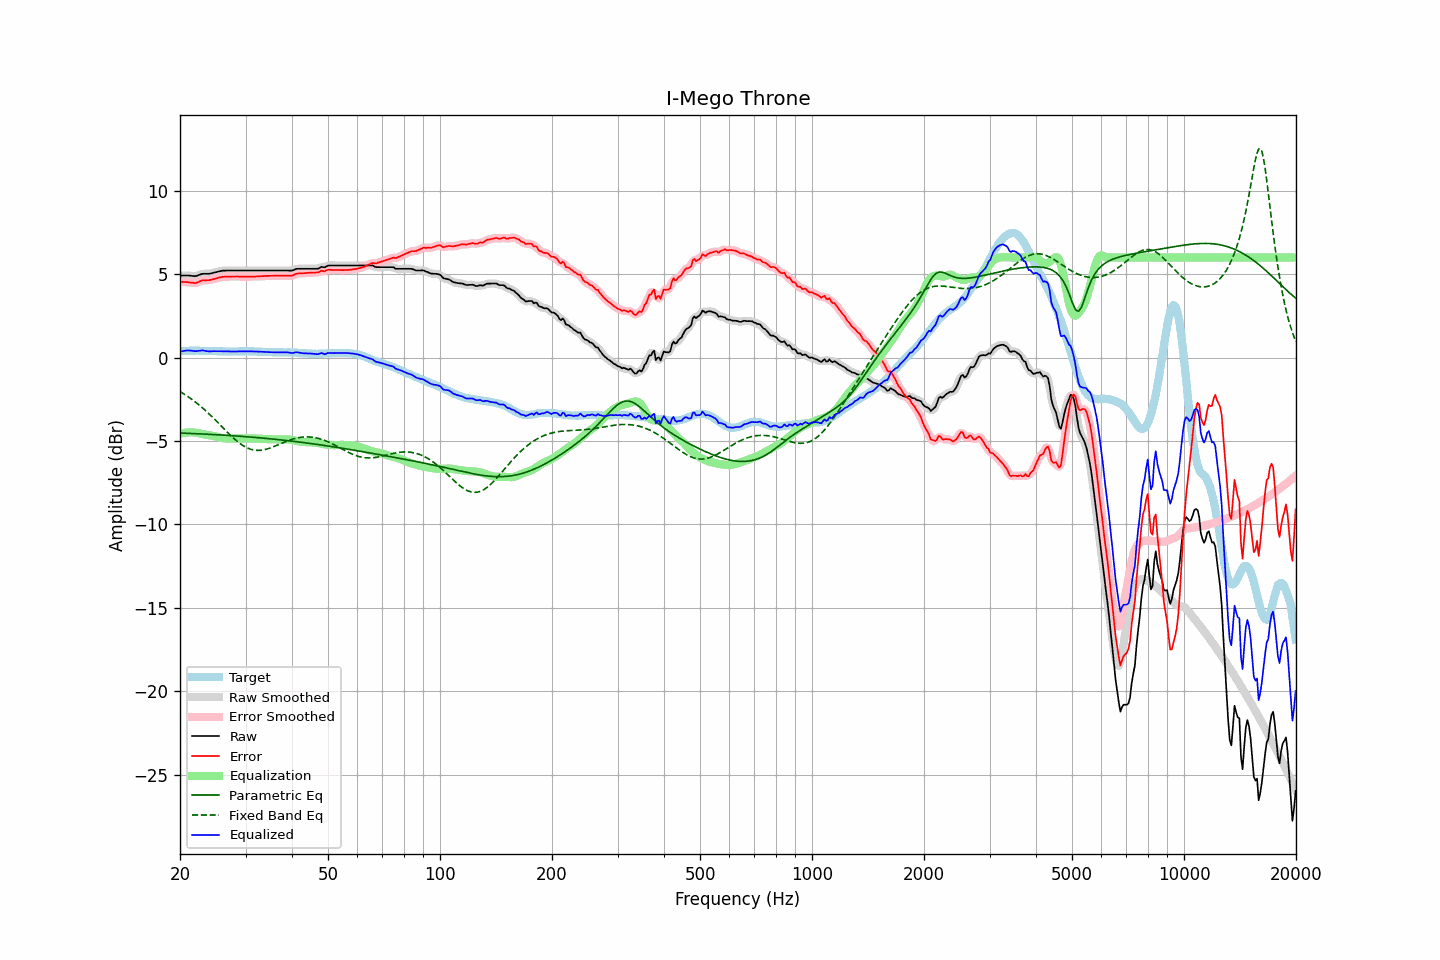

Source data for this figure (header and first rows):
frequency, raw, error, smoothed, error_smoothed, equalization, parametric_eq, fixed_band_eq, equalized_raw, equalized_smoothed, target
20.00, 4.92, 4.55, 4.92, 4.55, -4.57, -4.53, -2.04, 0.35, 0.35, 0.37
20.20, 4.92, 4.54, 4.92, 4.54, -4.55, -4.53, -2.10, 0.37, 0.37, 0.38
20.40, 4.92, 4.53, 4.92, 4.53, -4.53, -4.53, -2.15, 0.39, 0.39, 0.39
20.61, 4.92, 4.53, 4.92, 4.53, -4.51, -4.54, -2.22, 0.41, 0.41, 0.39
20.81, 4.92, 4.52, 4.92, 4.52, -4.50, -4.54, -2.28, 0.42, 0.42, 0.40
21.02, 4.92, 4.52, 4.91, 4.51, -4.49, -4.55, -2.34, 0.43, 0.42, 0.40
21.23, 4.91, 4.50, 4.91, 4.50, -4.49, -4.55, -2.41, 0.42, 0.42, 0.41
21.44, 4.90, 4.49, 4.90, 4.49, -4.49, -4.55, -2.48, 0.41, 0.41, 0.41
21.66, 4.89, 4.48, 4.88, 4.48, -4.49, -4.56, -2.55, 0.40, 0.40, 0.41
21.87, 4.88, 4.47, 4.88, 4.47, -4.49, -4.56, -2.63, 0.38, 0.39, 0.41
22.09, 4.89, 4.47, 4.89, 4.48, -4.51, -4.57, -2.70, 0.38, 0.39, 0.42
22.31, 4.92, 4.50, 4.92, 4.51, -4.52, -4.57, -2.78, 0.39, 0.39, 0.42
22.54, 4.96, 4.55, 4.96, 4.55, -4.54, -4.58, -2.86, 0.41, 0.41, 0.41
22.76, 4.99, 4.59, 4.99, 4.59, -4.57, -4.58, -2.94, 0.42, 0.42, 0.40
22.99, 5.02, 4.62, 5.01, 4.62, -4.59, -4.58, -3.02, 0.43, 0.42, 0.40
23.22, 5.02, 4.62, 5.02, 4.63, -4.61, -4.59, -3.10, 0.41, 0.41, 0.39
23.45, 5.02, 4.63, 5.02, 4.63, -4.63, -4.59, -3.19, 0.39, 0.39, 0.38
23.69, 5.02, 4.63, 5.02, 4.63, -4.64, -4.60, -3.28, 0.38, 0.38, 0.38
23.92, 5.02, 4.63, 5.02, 4.64, -4.65, -4.60, -3.37, 0.36, 0.37, 0.38
24.16, 5.04, 4.66, 5.04, 4.65, -4.67, -4.61, -3.46, 0.37, 0.37, 0.38
24.40, 5.06, 4.68, 5.06, 4.68, -4.68, -4.61, -3.56, 0.37, 0.37, 0.38
24.65, 5.09, 4.71, 5.08, 4.70, -4.71, -4.62, -3.65, 0.38, 0.38, 0.38
24.89, 5.11, 4.73, 5.11, 4.73, -4.73, -4.62, -3.75, 0.38, 0.38, 0.38
25.14, 5.13, 4.75, 5.13, 4.76, -4.75, -4.63, -3.84, 0.37, 0.38, 0.38
25.39, 5.16, 4.79, 5.16, 4.78, -4.78, -4.64, -3.94, 0.38, 0.38, 0.37
25.65, 5.18, 4.81, 5.18, 4.81, -4.80, -4.64, -4.04, 0.38, 0.38, 0.37
25.91, 5.20, 4.83, 5.20, 4.83, -4.82, -4.65, -4.14, 0.38, 0.38, 0.37
26.16, 5.21, 4.84, 5.21, 4.84, -4.83, -4.65, -4.24, 0.37, 0.37, 0.37
26.43, 5.21, 4.84, 5.21, 4.85, -4.84, -4.66, -4.33, 0.36, 0.37, 0.37
26.69, 5.22, 4.85, 5.22, 4.85, -4.85, -4.66, -4.43, 0.37, 0.36, 0.37
26.96, 5.22, 4.85, 5.22, 4.85, -4.85, -4.67, -4.53, 0.36, 0.36, 0.37
27.23, 5.22, 4.85, 5.22, 4.85, -4.86, -4.68, -4.62, 0.36, 0.36, 0.36
27.50, 5.22, 4.85, 5.22, 4.85, -4.86, -4.68, -4.72, 0.36, 0.36, 0.36
27.77, 5.22, 4.86, 5.22, 4.86, -4.86, -4.69, -4.80, 0.36, 0.36, 0.36
28.05, 5.22, 4.86, 5.22, 4.86, -4.86, -4.70, -4.89, 0.36, 0.36, 0.36
28.33, 5.22, 4.86, 5.22, 4.86, -4.86, -4.70, -4.97, 0.36, 0.36, 0.36
28.62, 5.22, 4.86, 5.22, 4.85, -4.85, -4.71, -5.06, 0.36, 0.36, 0.36
28.90, 5.22, 4.85, 5.22, 4.85, -4.85, -4.72, -5.13, 0.37, 0.37, 0.37
29.19, 5.22, 4.85, 5.22, 4.85, -4.85, -4.72, -5.20, 0.37, 0.37, 0.37
29.48, 5.22, 4.85, 5.22, 4.85, -4.85, -4.73, -5.26, 0.37, 0.37, 0.37
29.78, 5.22, 4.84, 5.22, 4.85, -4.85, -4.74, -5.33, 0.37, 0.37, 0.38
30.08, 5.22, 4.84, 5.22, 4.84, -4.85, -4.75, -5.38, 0.37, 0.37, 0.37
30.38, 5.22, 4.84, 5.22, 4.84, -4.84, -4.75, -5.43, 0.37, 0.37, 0.37
30.68, 5.22, 4.85, 5.22, 4.85, -4.85, -4.76, -5.47, 0.37, 0.37, 0.37
30.99, 5.22, 4.85, 5.22, 4.85, -4.85, -4.77, -5.50, 0.37, 0.37, 0.37
31.30, 5.22, 4.85, 5.22, 4.85, -4.85, -4.78, -5.53, 0.37, 0.37, 0.37
31.61, 5.22, 4.85, 5.22, 4.85, -4.85, -4.78, -5.55, 0.37, 0.37, 0.37
31.93, 5.22, 4.85, 5.22, 4.86, -4.86, -4.79, -5.56, 0.36, 0.36, 0.37
32.24, 5.22, 4.86, 5.22, 4.86, -4.86, -4.80, -5.57, 0.36, 0.36, 0.35
32.57, 5.22, 4.86, 5.22, 4.86, -4.87, -4.81, -5.57, 0.35, 0.35, 0.35
32.89, 5.22, 4.87, 5.22, 4.87, -4.87, -4.82, -5.56, 0.35, 0.35, 0.35
33.22, 5.22, 4.88, 5.22, 4.88, -4.88, -4.83, -5.55, 0.34, 0.34, 0.34
33.55, 5.22, 4.88, 5.22, 4.88, -4.88, -4.83, -5.54, 0.34, 0.34, 0.34
33.89, 5.22, 4.89, 5.22, 4.89, -4.89, -4.84, -5.51, 0.33, 0.33, 0.33
34.23, 5.22, 4.89, 5.22, 4.89, -4.89, -4.85, -5.49, 0.33, 0.33, 0.32
34.57, 5.22, 4.90, 5.22, 4.90, -4.90, -4.86, -5.46, 0.32, 0.32, 0.32
34.92, 5.22, 4.90, 5.22, 4.90, -4.90, -4.87, -5.43, 0.32, 0.32, 0.32
35.27, 5.22, 4.90, 5.22, 4.90, -4.90, -4.88, -5.39, 0.32, 0.32, 0.32
35.62, 5.22, 4.90, 5.22, 4.90, -4.90, -4.89, -5.35, 0.31, 0.31, 0.32
35.97, 5.22, 4.90, 5.22, 4.90, -4.91, -4.90, -5.31, 0.31, 0.31, 0.31
... 635 more rows
